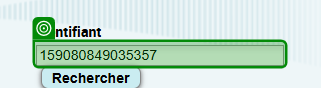
Task: Infrastructure d'entreprise 
Workflow: Process

Step 1: check

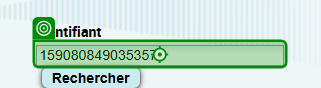
Step 2: type [matriculeINS] into 'Identifiant'

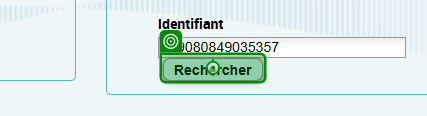
Step 3: click on 'Rechercher'

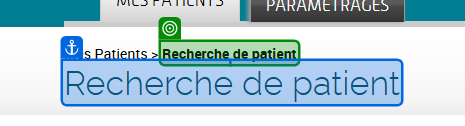
Step 4: check 'Mes Patients'

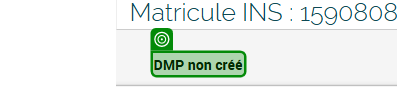
Step 5: get-attribute of 'DMP non créé(1)'

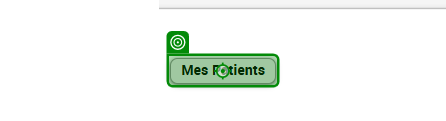
Step 6 [then]: click on 'Mes Patients(1)' (repeated 2 times)

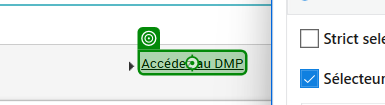
Step 8 [else]: click on 'Accédez au DMP'

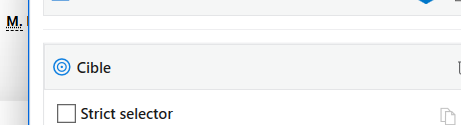
Step 9: check 'Quitter ce DMP'

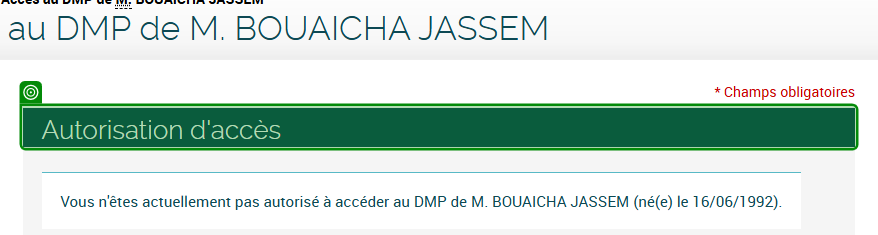
Step 10: check

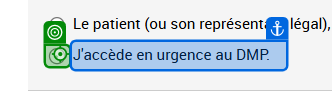
Step 11: click on 'unchecked'

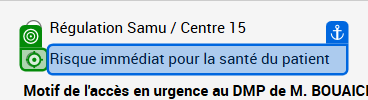
Step 12: click on 'unchecked'

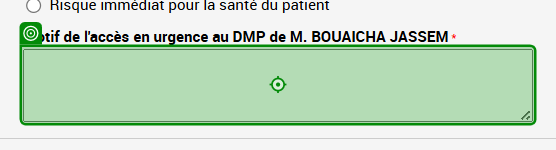
Step 13: type "Service d’urgence"

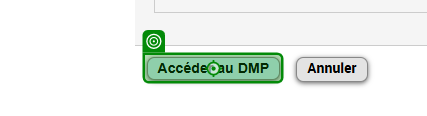
Step 14: click on 'Accéder au DMP'